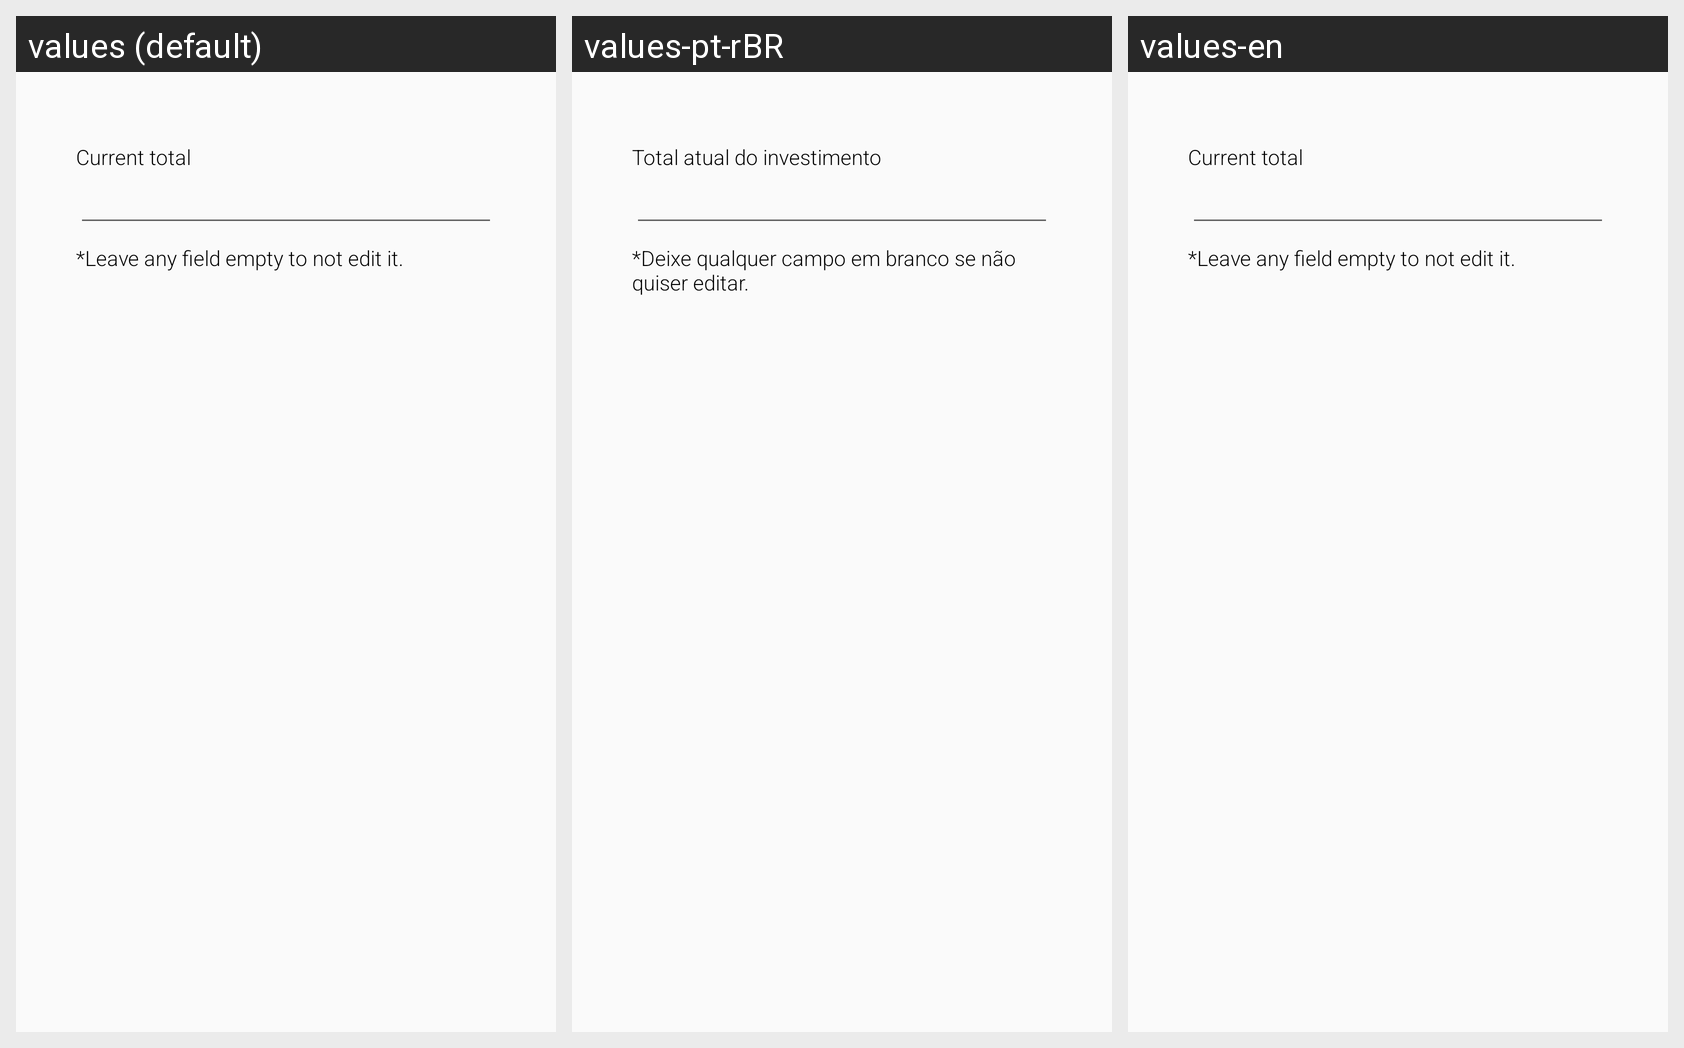

Here is an Android app screen in its default locale and in the app's own translations. Write out the translated-string differences for the strings that appear on this screen.
Android screen res/layout/fragment_edit_others_form.xml rendered under 3 locales, left to right: values (default), values-pt-rBR, values-en. Device: Nexus 5 (rendered at 1080×1920; each locale shown at half size, 540×960, under a caption strip naming it); theme AppTheme.
Strings drawn on this screen, with the default value and each locale's value (text and hints the layout hard-codes, and strings that could not be matched under every locale, appear in the picture but are not listed):

others_current_total
  values: Current total
  values-pt-rBR: Total atual do investimento
  values-en: Current total  [not translated; the default value is used]

fii_edit_tip
  values: *Leave any field empty to not edit it.
  values-pt-rBR: *Deixe qualquer campo em branco se não quiser editar.
  values-en: *Leave any field empty to not edit it.  [not translated; the default value is used]
